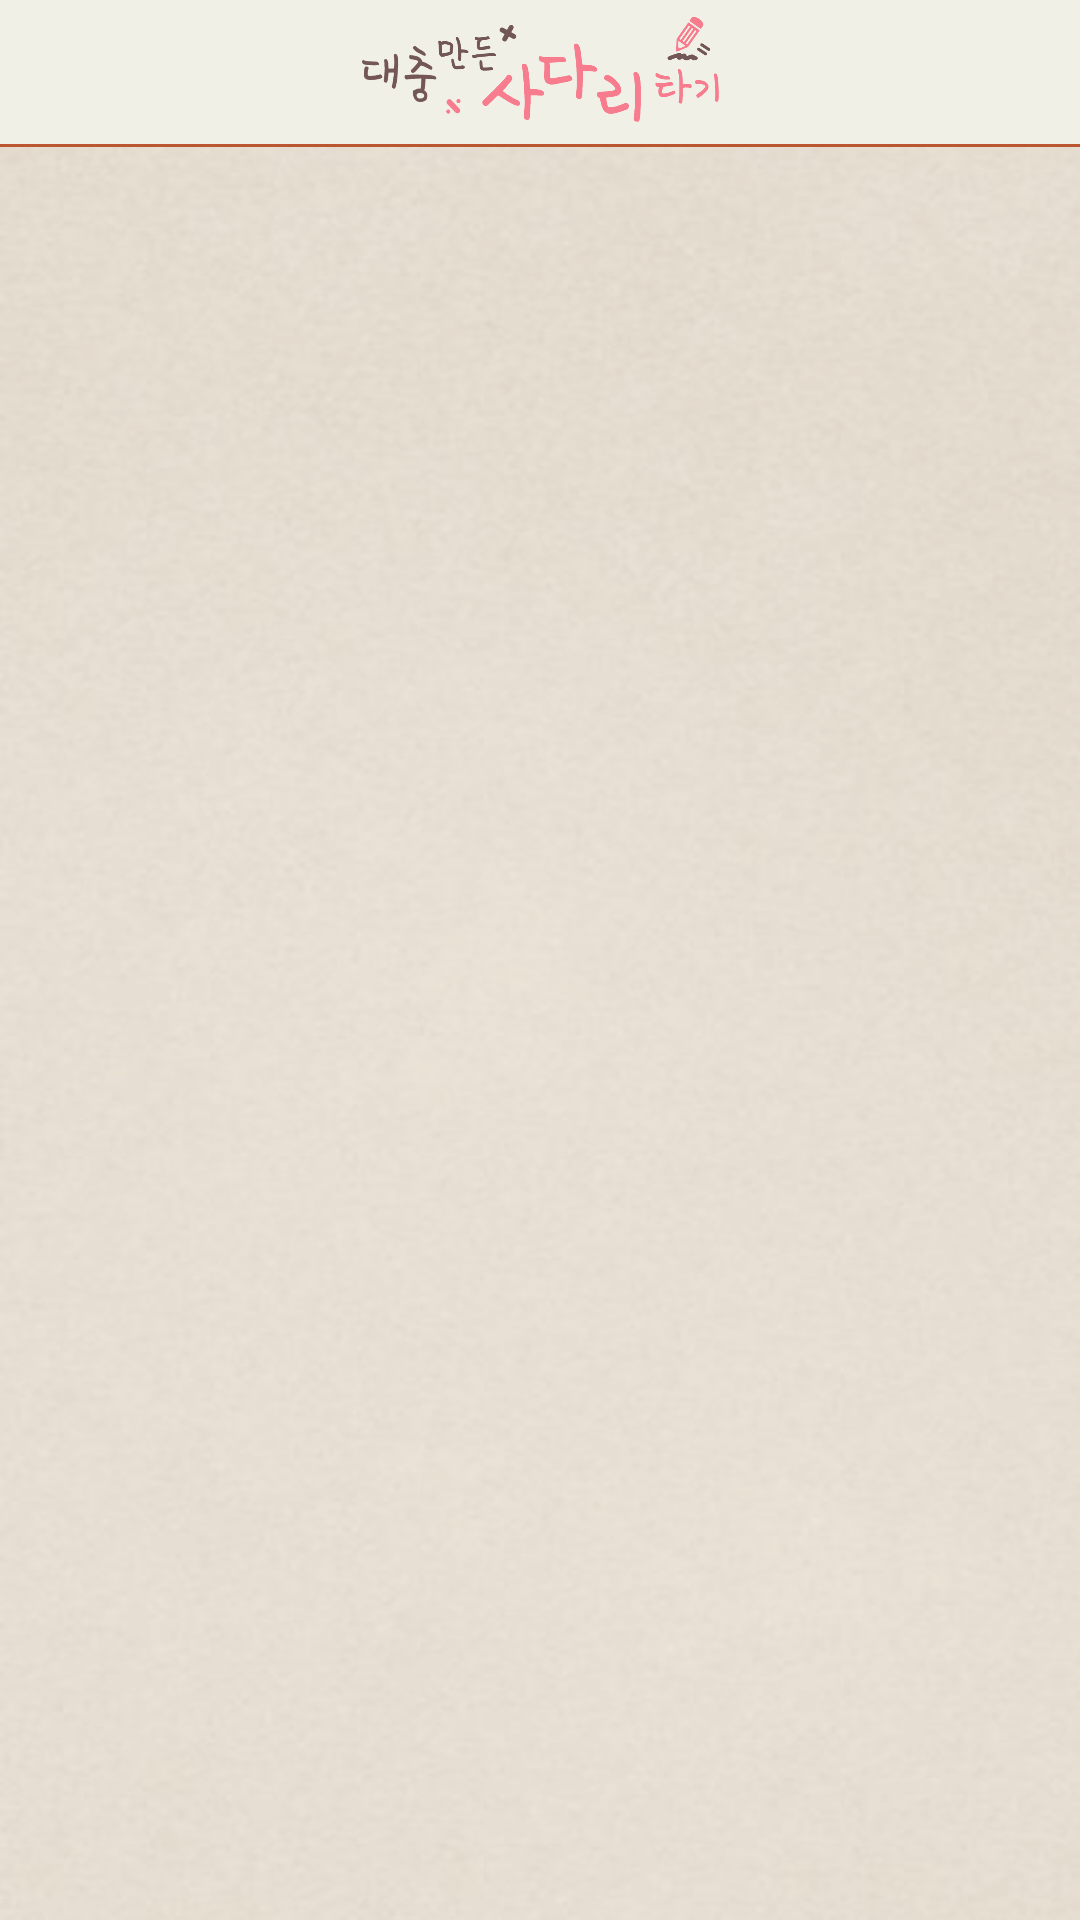

This screen was rendered from an Android layout file. Write that file and the resources it references.
<!-- AndroidManifest.xml: application theme Theme.InnocentGhostLeg -->
<!-- res/layout/activity_ghost_leg.xml -->
<?xml version="1.0" encoding="utf-8"?>
<LinearLayout xmlns:android="http://schemas.android.com/apk/res/android"
    xmlns:tools="http://schemas.android.com/tools"
    android:layout_width="match_parent"
    android:layout_height="match_parent"
    android:orientation="vertical"
    android:background="@drawable/background"
    tools:context=".GhostLegActivity">

    <include layout="@layout/layout_menubar"/>

    <FrameLayout
        android:id="@+id/frameLayout"
        android:layout_width="match_parent"
        android:layout_height="match_parent">
    </FrameLayout>

</LinearLayout>
<!-- res/layout/layout_menubar.xml (included above) -->
<?xml version="1.0" encoding="utf-8"?>
<android.support.constraint.ConstraintLayout xmlns:android="http://schemas.android.com/apk/res/android"
    android:layout_width="match_parent"
    android:layout_height="50dp">

    <LinearLayout
        android:layout_width="match_parent"
        android:layout_height="match_parent"
        android:background="@drawable/underline_rect">

        <ImageView
            android:layout_width="wrap_content"
            android:layout_height="match_parent"
            android:src="@drawable/icon_horizontal"/>

    </LinearLayout>
</android.support.constraint.ConstraintLayout>
<!-- resources referenced by this layout -->
<resources>
  <!-- drawable background: png bitmap (drawable, 134915 bytes) -->
  <!-- drawable icon_horizontal: png bitmap (drawable, 58529 bytes) -->
  <!-- drawable underline_rect (drawable) -->
  <?xml version="1.0" encoding="utf-8"?>
  <layer-list xmlns:android="http://schemas.android.com/apk/res/android" >
  
      <item
          android:bottom="1dp"
          android:left="-2dp"
          android:right="-2dp"
          android:top="-2dp">
          <shape android:shape="rectangle" >
              <stroke
                  android:width="1dp"
                  android:color="#BC5631" />
  
              <solid android:color="#F1F0E7" />
          </shape>
      </item>
  
  </layer-list>
  <style name="Theme.InnocentGhostLeg" parent="Theme.AppCompat.Light.DarkActionBar">
          
          <item name="colorPrimary">@color/purple_500</item>
          <item name="colorPrimaryDark">@color/purple_700</item>
          <item name="colorAccent">@color/teal_200</item>
          
      </style>
  <color name="purple_500">#FF6200EE</color>
  <color name="purple_700">#FF3700B3</color>
  <color name="teal_200">#FF03DAC5</color>
</resources>
